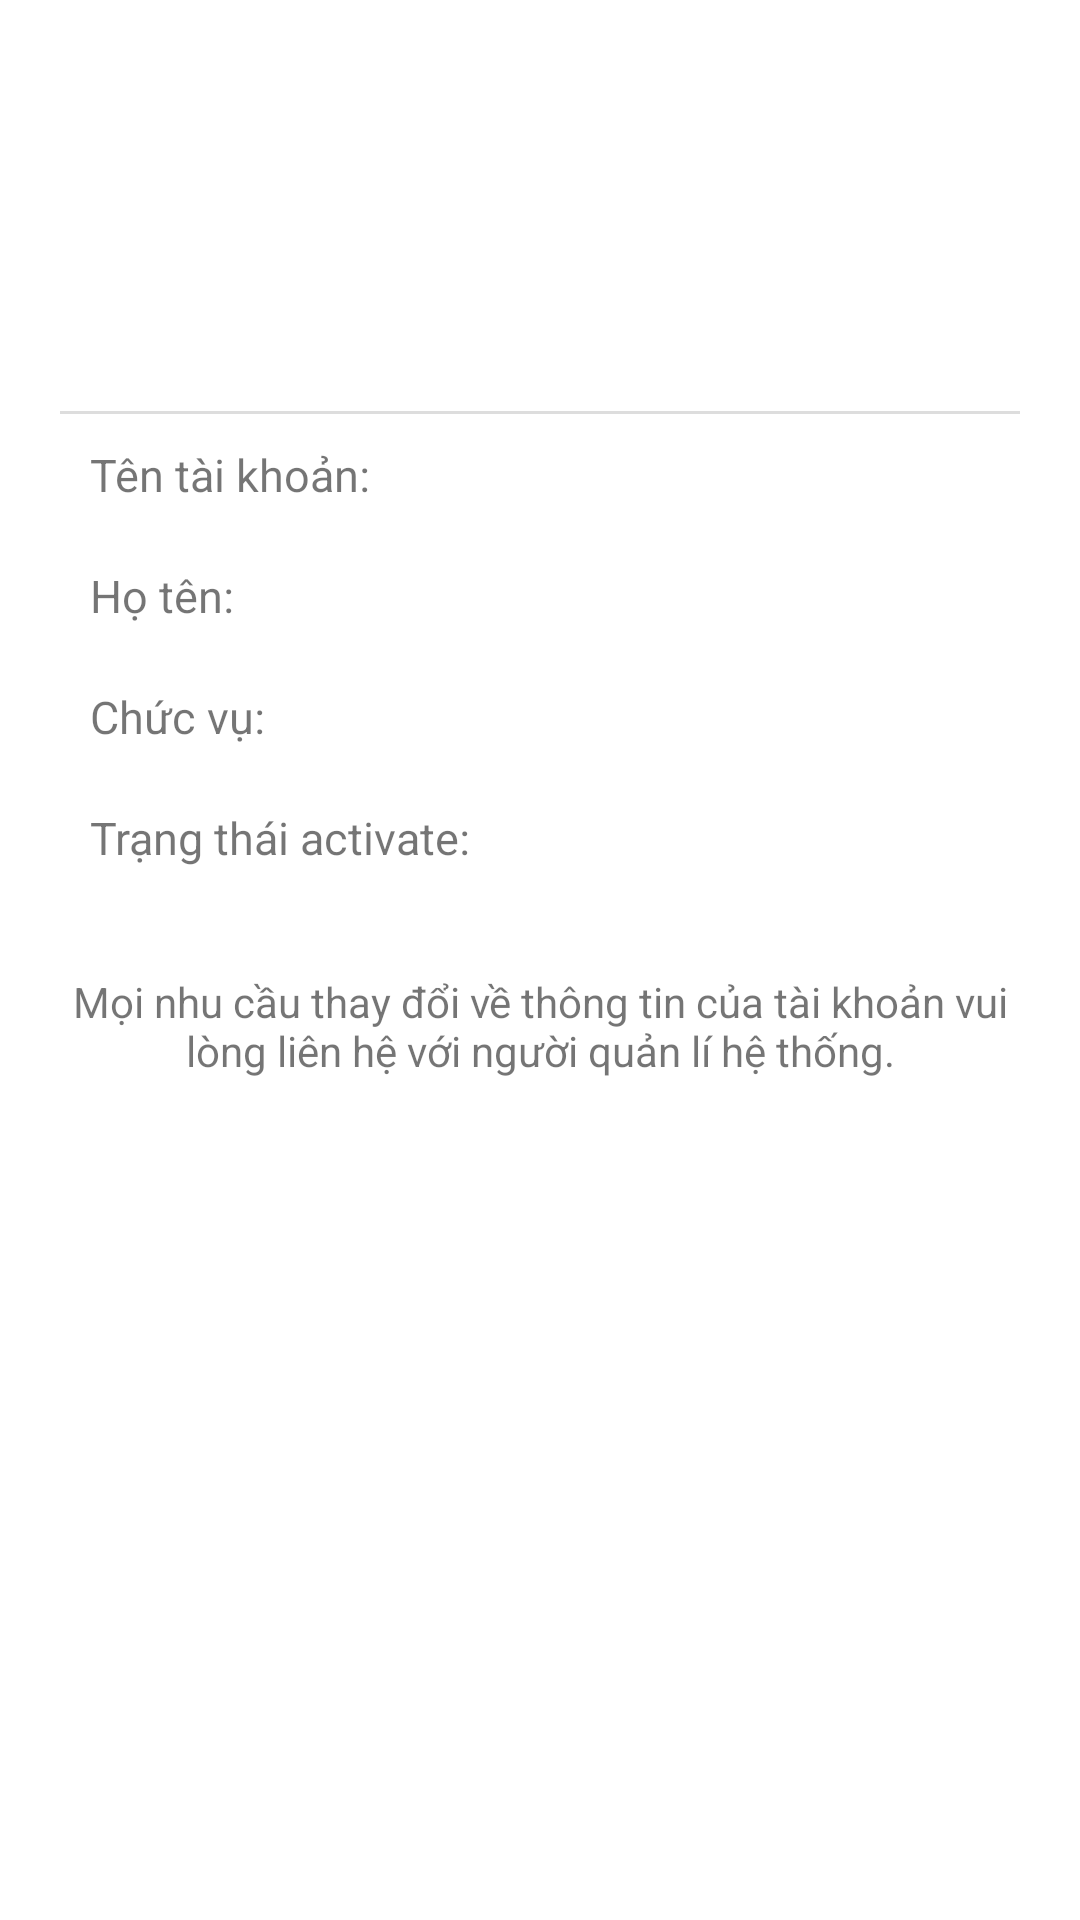

Reconstruct the res/layout file that produces this screen, plus the resources it refers to.
<!-- AndroidManifest.xml: application theme AppTheme -->
<!-- res/layout/fragment_account.xml -->
<?xml version="1.0" encoding="utf-8"?>
<FrameLayout xmlns:android="http://schemas.android.com/apk/res/android"
    android:layout_width="match_parent"
    android:layout_height="match_parent"
    android:background="@color/colorWhite">

    
    <ScrollView
        android:layout_width="match_parent"
        android:layout_height="match_parent"
        android:scrollbars="vertical">

        <LinearLayout
            android:layout_width="match_parent"
            android:layout_height="match_parent"
            android:layout_margin="@dimen/dp20"
            android:orientation="vertical">

            <FrameLayout
                android:layout_width="match_parent"
                android:layout_height="wrap_content">

                <LinearLayout
                    android:layout_width="match_parent"
                    android:layout_height="wrap_content"
                    android:layout_marginTop="@dimen/dp40"
                    android:layout_weight="1"
                    android:orientation="vertical">

                    <LinearLayout
                        android:layout_width="match_parent"
                        android:layout_height="wrap_content"
                        android:background="@drawable/custom_frame_input"
                        android:gravity="center"
                        android:orientation="vertical">

                        <TextView
                            android:id="@+id/txt_fullname"
                            android:layout_width="match_parent"
                            android:layout_height="wrap_content"
                            android:layout_marginTop="@dimen/dp50"
                            android:gravity="center"
                            android:textColor="@color/colorBlack"
                            android:textSize="@dimen/dp20"
                            android:textStyle="bold" />

                        <View
                            android:layout_width="match_parent"
                            android:layout_height="@dimen/dp1"
                            android:background="#DDD" />

                        <LinearLayout
                            android:layout_width="match_parent"
                            android:layout_height="wrap_content"
                            android:orientation="horizontal"
                            android:weightSum="3">
                        </LinearLayout>
                    </LinearLayout>
                </LinearLayout>

                <LinearLayout
                    android:layout_width="match_parent"
                    android:layout_height="wrap_content"
                    android:orientation="vertical">
                    <ImageView
                        android:id="@+id/imgAvatar"
                        android:layout_width="80dp"
                        android:layout_height="80dp"
                        android:layout_gravity="center"
                        android:scaleType="fitXY"/>
                </LinearLayout>
            </FrameLayout>

            <LinearLayout
                android:layout_width="match_parent"
                android:layout_height="wrap_content">

                <TableLayout
                    android:layout_width="match_parent"
                    android:layout_height="wrap_content">
                    <TableRow>
                        <TextView
                            android:text="Tên tài khoản: "
                            android:layout_margin="@dimen/dp10"
                            android:textSize="@dimen/dp15"/>
                        <TextView
                            android:id="@+id/txt_username_account"
                            android:layout_margin="@dimen/dp10"
                            android:textSize="@dimen/dp15" />
                    </TableRow>
                    <TableRow>
                        <TextView
                            android:text="Họ tên: "
                            android:layout_margin="@dimen/dp10"
                            android:textSize="@dimen/dp15"/>
                        <TextView
                            android:id="@+id/txt_fullname_account"
                            android:layout_margin="@dimen/dp10"
                            android:textSize="@dimen/dp15" />
                    </TableRow>
                    <TableRow>
                        <TextView
                            android:text="Chức vụ: "
                            android:layout_margin="@dimen/dp10"
                            android:textSize="@dimen/dp15"/>
                        <TextView
                            android:id="@+id/txt_role_account"
                            android:layout_margin="@dimen/dp10"
                            android:textSize="@dimen/dp15" />
                    </TableRow>
                    <TableRow>
                        <TextView
                            android:text="Trạng thái activate: "
                            android:layout_margin="@dimen/dp10"
                            android:textSize="@dimen/dp15"/>
                        <TextView
                            android:id="@+id/txt_disable_account"
                            android:layout_margin="@dimen/dp10"
                            android:textSize="@dimen/dp15" />
                    </TableRow>
                </TableLayout>
            </LinearLayout>
            <TextView
                android:layout_marginTop="25dp"
                android:layout_width="match_parent"
                android:layout_height="wrap_content"
                android:text="Mọi nhu cầu thay đổi về thông tin của tài khoản vui lòng liên hệ với người quản lí hệ thống."
                android:gravity="center"/>
        </LinearLayout>

    </ScrollView>
</FrameLayout>
<!-- resources referenced by this layout -->
<resources>
  <color name="colorBlack">#000</color>
  <color name="colorWhite">#fff</color>
  <dimen name="dp1">1dp</dimen>
  <dimen name="dp10">10dp</dimen>
  <dimen name="dp15">15dp</dimen>
  <dimen name="dp20">20dp</dimen>
  <dimen name="dp40">40dp</dimen>
  <dimen name="dp50">50dp</dimen>
  <!-- drawable custom_frame_input (drawable) -->
  <?xml version="1.0" encoding="utf-8"?>
  <shape xmlns:android="http://schemas.android.com/apk/res/android"
      android:shape="rectangle">
      <stroke
          android:width="@dimen/dp1"
          android:color="@color/colorWhite" />
      <solid
          android:color="@color/colorWhite"/>
      <corners android:radius="@dimen/dp10" />
  
  </shape>
  <style name="AppTheme" parent="Theme.AppCompat.Light.NoActionBar">
          
          <item name="colorPrimary">@color/colorPrimary</item>
          <item name="colorPrimaryDark">@color/colorPrimaryDark</item>
          <item name="colorAccent">@color/colorAccent</item>
          <item name="android:windowActionBar">true</item>
          <item name="android:windowFullscreen">true</item>
      </style>
  <color name="colorPrimary">#008577</color>
  <color name="colorPrimaryDark">#00574B</color>
  <color name="colorAccent">#D81B60</color>
</resources>
